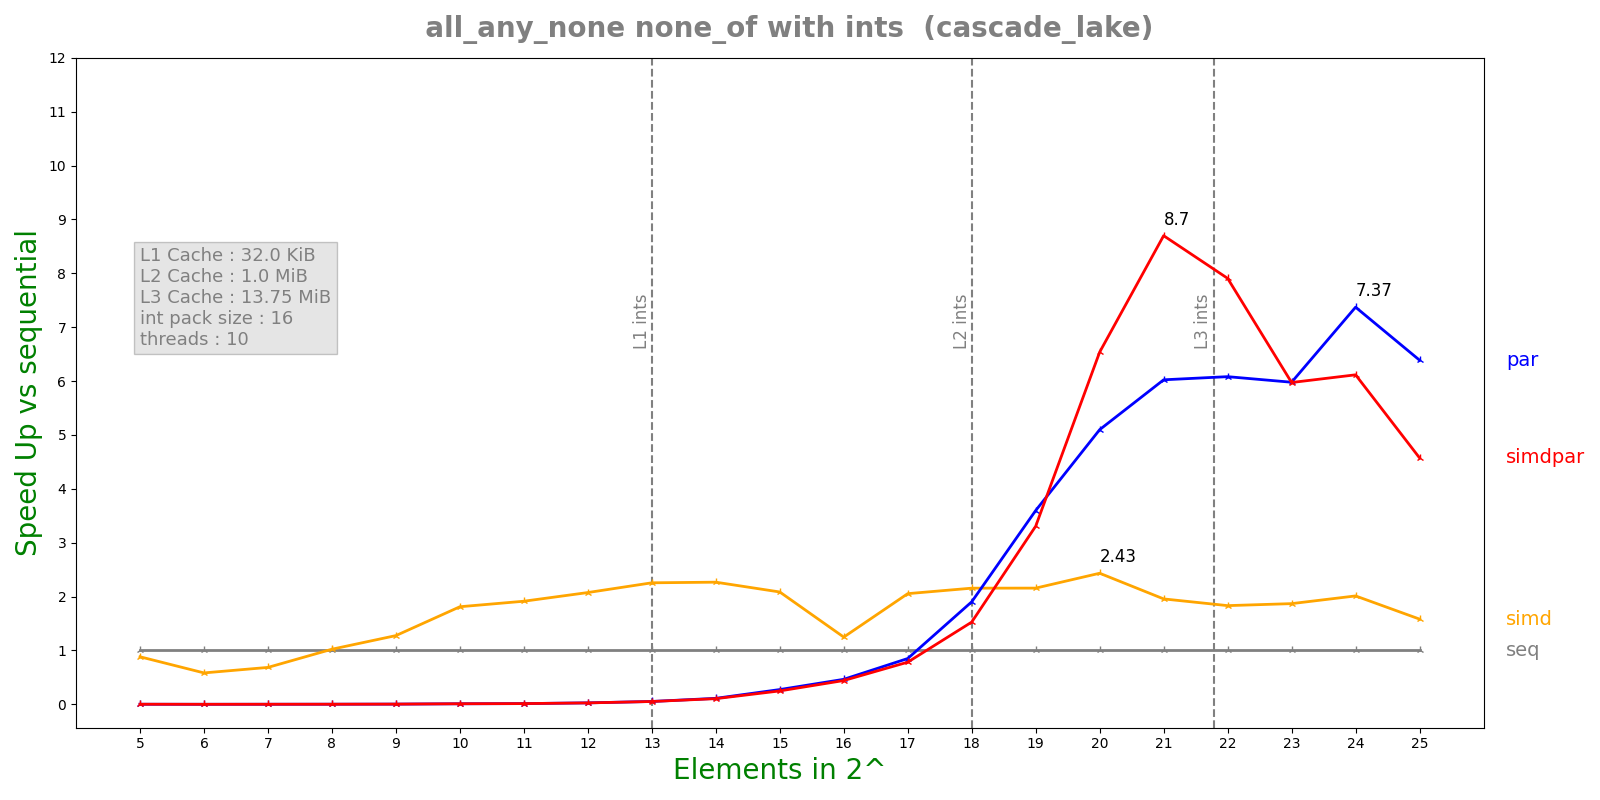

The file beside this chart, header and first rows:
n, lane, threads, seq, simd, par, simdpar
5, 16, 10, 1.9452e-07, 2.2032e-07, 0.0001057, 8.58083e-05
6, 16, 10, 8.004e-08, 1.372e-07, 8.52438e-05, 8.19171e-05
7, 16, 10, 1.3192e-07, 1.9242e-07, 7.91083e-05, 7.91819e-05
8, 16, 10, 1.8884e-07, 1.8456e-07, 7.88709e-05, 7.93066e-05
9, 16, 10, 3.2792e-07, 2.5698e-07, 7.88918e-05, 7.74396e-05
10, 16, 10, 8.83417e-07, 4.8764e-07, 8.39095e-05, 8.0287e-05
11, 16, 10, 1.10025e-06, 5.7484e-07, 8.02313e-05, 7.97771e-05
12, 16, 10, 2.0955e-06, 1.0098e-06, 7.64493e-05, 7.8472e-05
13, 16, 10, 4.22108e-06, 1.87108e-06, 7.90577e-05, 8.00963e-05
14, 16, 10, 8.5995e-06, 3.79248e-06, 7.71444e-05, 8.14953e-05
15, 16, 10, 2.03923e-05, 9.778e-06, 7.43265e-05, 8.18454e-05
16, 16, 10, 3.71485e-05, 2.97638e-05, 7.99935e-05, 8.40329e-05
17, 16, 10, 6.92868e-05, 3.37237e-05, 8.14523e-05, 8.85189e-05
18, 16, 10, 0.0001335, 6.19075e-05, 7.01466e-05, 8.7435e-05
19, 16, 10, 0.0002723, 0.0001262, 7.56833e-05, 8.2356e-05
20, 16, 10, 0.0007197, 0.0002958, 0.0001412, 0.0001101
21, 16, 10, 0.001254, 0.0006408, 0.0002082, 0.0001442
22, 16, 10, 0.002248, 0.001227, 0.0003696, 0.0002843
23, 16, 10, 0.005231, 0.002799, 0.000875, 0.0008757
24, 16, 10, 0.01222, 0.006071, 0.001657, 0.001998
25, 16, 10, 0.01959, 0.01238, 0.003067, 0.004283
